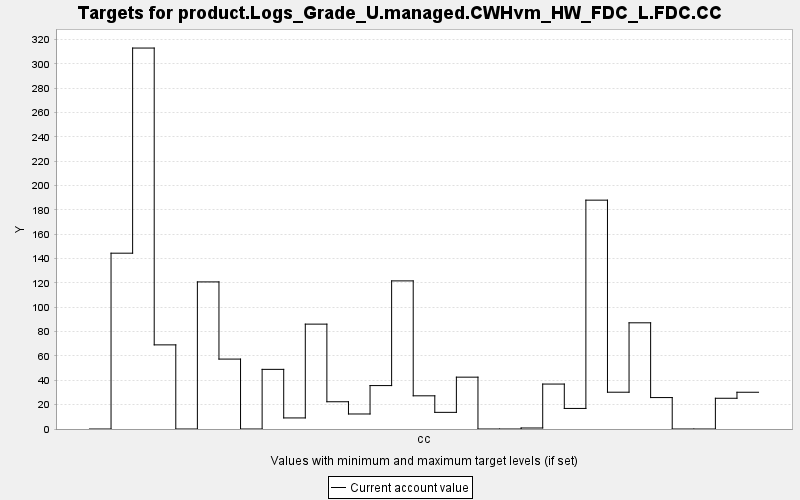

The file beside this chart, header and first rows:
TARGET, PERIOD, YEAR, PERIODWIDTH, MINIMUM, MAXIMUM, MINWEIGHT, MAXWEIGHT, CURRENT, SUMMARY
product.Logs_Grade_U.managed.CWHvm_HW_FD…, 0, 0, 10.0, 0.0, 10000, 1.0, 1.0, 0.0, 0.0
product.Logs_Grade_U.managed.CWHvm_HW_FD…, 1, 10, 10.0, 0.0, 10000, 1.0, 1.0, 144.4, 0.0
product.Logs_Grade_U.managed.CWHvm_HW_FD…, 2, 20, 10.0, 0.0, 10000, 1.0, 1.0, 312.9, 0.0
product.Logs_Grade_U.managed.CWHvm_HW_FD…, 3, 30, 10.0, 0.0, 10000, 1.0, 1.0, 69.11, 0.0
product.Logs_Grade_U.managed.CWHvm_HW_FD…, 4, 40, 10.0, 0.0, 10000, 1.0, 1.0, 0.0, 0.0
product.Logs_Grade_U.managed.CWHvm_HW_FD…, 5, 50, 10.0, 0.0, 10000, 1.0, 1.0, 120.8, 0.0
product.Logs_Grade_U.managed.CWHvm_HW_FD…, 6, 60, 10.0, 0.0, 10000, 1.0, 1.0, 57.43, 0.0
product.Logs_Grade_U.managed.CWHvm_HW_FD…, 7, 70, 10.0, 0.0, 10000, 1.0, 1.0, 0.0, 0.0
product.Logs_Grade_U.managed.CWHvm_HW_FD…, 8, 80, 10.0, 0.0, 10000, 1.0, 1.0, 48.99, 0.0
product.Logs_Grade_U.managed.CWHvm_HW_FD…, 9, 90, 10.0, 0.0, 10000, 1.0, 1.0, 9.093, 0.0
product.Logs_Grade_U.managed.CWHvm_HW_FD…, 10, 100, 10.0, 0.0, 10000, 1.0, 1.0, 86.15, 0.0
product.Logs_Grade_U.managed.CWHvm_HW_FD…, 11, 110, 10.0, 0.0, 10000, 1.0, 1.0, 22.39, 0.0
product.Logs_Grade_U.managed.CWHvm_HW_FD…, 12, 120, 10.0, 0.0, 10000, 1.0, 1.0, 12.34, 0.0
product.Logs_Grade_U.managed.CWHvm_HW_FD…, 13, 130, 10.0, 0.0, 10000, 1.0, 1.0, 35.67, 0.0
product.Logs_Grade_U.managed.CWHvm_HW_FD…, 14, 140, 10.0, 0.0, 10000, 1.0, 1.0, 121.7, 0.0
product.Logs_Grade_U.managed.CWHvm_HW_FD…, 15, 150, 10.0, 0.0, 10000, 1.0, 1.0, 27.26, 0.0
product.Logs_Grade_U.managed.CWHvm_HW_FD…, 16, 160, 10.0, 0.0, 10000, 1.0, 1.0, 13.68, 0.0
product.Logs_Grade_U.managed.CWHvm_HW_FD…, 17, 170, 10.0, 0.0, 10000, 1.0, 1.0, 42.59, 0.0
product.Logs_Grade_U.managed.CWHvm_HW_FD…, 18, 180, 10.0, 0.0, 10000, 1.0, 1.0, 0.0, 0.0
product.Logs_Grade_U.managed.CWHvm_HW_FD…, 19, 190, 10.0, 0.0, 10000, 1.0, 1.0, 0.0, 0.0
product.Logs_Grade_U.managed.CWHvm_HW_FD…, 20, 200, 10.0, 0.0, 10000, 1.0, 1.0, 0.829, 0.0
product.Logs_Grade_U.managed.CWHvm_HW_FD…, 21, 210, 10.0, 0.0, 10000, 1.0, 1.0, 36.92, 0.0
product.Logs_Grade_U.managed.CWHvm_HW_FD…, 22, 220, 10.0, 0.0, 10000, 1.0, 1.0, 16.89, 0.0
product.Logs_Grade_U.managed.CWHvm_HW_FD…, 23, 230, 10.0, 0.0, 10000, 1.0, 1.0, 188, 0.0
product.Logs_Grade_U.managed.CWHvm_HW_FD…, 24, 240, 10.0, 0.0, 10000, 1.0, 1.0, 30.22, 0.0
product.Logs_Grade_U.managed.CWHvm_HW_FD…, 25, 250, 10.0, 0.0, 10000, 1.0, 1.0, 87.23, 0.0
product.Logs_Grade_U.managed.CWHvm_HW_FD…, 26, 260, 10.0, 0.0, 10000, 1.0, 1.0, 25.82, 0.0
product.Logs_Grade_U.managed.CWHvm_HW_FD…, 27, 270, 10.0, 0.0, 10000, 1.0, 1.0, 0.0, 0.0
product.Logs_Grade_U.managed.CWHvm_HW_FD…, 28, 280, 10.0, 0.0, 10000, 1.0, 1.0, 0.0, 0.0
product.Logs_Grade_U.managed.CWHvm_HW_FD…, 29, 290, 10.0, 0.0, 10000, 1.0, 1.0, 25.25, 0.0
product.Logs_Grade_U.managed.CWHvm_HW_FD…, 30, 300, 10.0, 0.0, 10000, 1.0, 1.0, 30.19, 0.0
